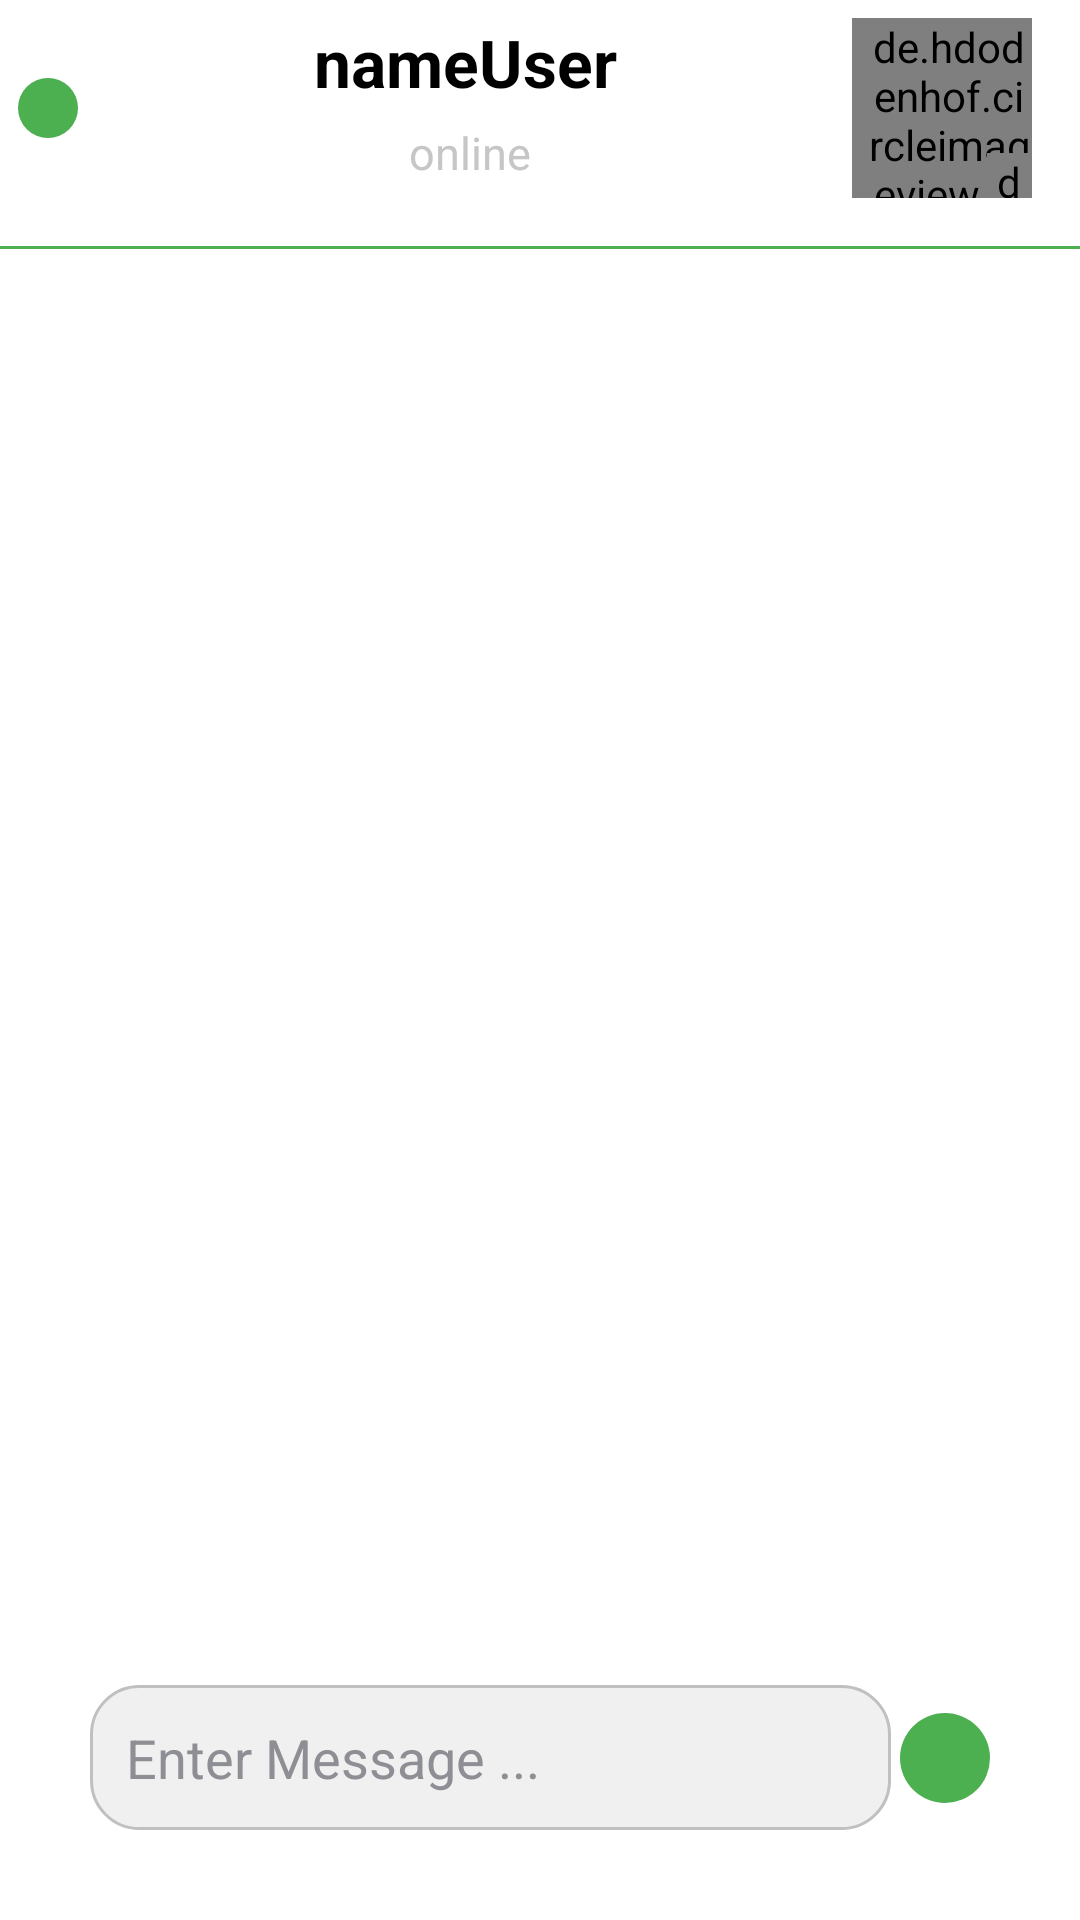

Layout XML and referenced resources for this Android screen:
<!-- AndroidManifest.xml: application theme Theme.Shyf_شيف -->
<!-- res/layout/activity_message.xml -->
<?xml version="1.0" encoding="utf-8"?>
<androidx.constraintlayout.widget.ConstraintLayout xmlns:android="http://schemas.android.com/apk/res/android"
    xmlns:app="http://schemas.android.com/apk/res-auto"
    xmlns:tools="http://schemas.android.com/tools"
    style="@style/SCREEN"
    android:layout_width="match_parent"
    android:layout_height="match_parent"
    tools:context=".ChatApp.MessageActivity">

    <androidx.constraintlayout.widget.ConstraintLayout
        android:id="@+id/constraintLayout4"
        android:layout_width="match_parent"
        android:layout_height="wrap_content"
        android:padding="6dp"
        app:layout_constraintEnd_toEndOf="parent"
        app:layout_constraintStart_toStartOf="parent"
        app:layout_constraintTop_toTopOf="parent">


        <ImageView
            android:id="@+id/image_back"
            android:layout_width="wrap_content"
            android:layout_height="wrap_content"
            android:background="@drawable/button_style"
            android:padding="10dp"
            android:src="@drawable/baseline_arrow_back_24"
            app:layout_constraintBottom_toBottomOf="parent"
            app:layout_constraintStart_toStartOf="parent"
            app:layout_constraintTop_toTopOf="parent" />

        <TextView
            android:id="@+id/username"
            style="@style/TEXT"
            android:layout_width="wrap_content"
            android:layout_height="wrap_content"
            android:text="nameUser"
            android:textSize="22sp"
            android:textStyle="bold"
            app:layout_constraintEnd_toStartOf="@+id/profileImg"
            app:layout_constraintStart_toEndOf="@+id/image_back"
            app:layout_constraintTop_toTopOf="@+id/profileImg" />


        <TextView
            android:id="@+id/txtState"
            android:layout_width="wrap_content"
            android:layout_height="wrap_content"
            android:hint="online"
            android:textColorHint="#C6C6C6"
            android:textSize="15sp"

            app:layout_constraintBottom_toBottomOf="parent"
            app:layout_constraintEnd_toEndOf="@+id/username"
            app:layout_constraintHorizontal_bias="0.525"
            app:layout_constraintStart_toStartOf="@+id/username"
            app:layout_constraintTop_toBottomOf="@+id/username" />

        <de.hdodenhof.circleimageview.CircleImageView
            android:id="@+id/profileImg"
            android:layout_width="60dp"
            android:layout_height="60dp"
            android:layout_marginEnd="10dp"
            android:paddingLeft="5dp"
            android:src="@drawable/profile_sh"
            app:layout_constraintBottom_toBottomOf="parent"
            app:layout_constraintEnd_toEndOf="parent"
            app:layout_constraintTop_toTopOf="parent" />

        <de.hdodenhof.circleimageview.CircleImageView
            android:id="@+id/img_off"
            android:layout_width="15dp"
            android:layout_height="15dp"
            android:layout_toRightOf="@id/profileImg"
            android:src="@drawable/ic_launcher_background"
            app:civ_border_color="#bfbfbf"
            app:civ_border_width="10dp"
            app:layout_constraintBottom_toBottomOf="@+id/profileImg"
            app:layout_constraintEnd_toEndOf="@+id/profileImg" />

    </androidx.constraintlayout.widget.ConstraintLayout>

    <LinearLayout
        android:id="@+id/linearLayout"
        android:layout_width="match_parent"
        android:layout_height="1dp"
        android:layout_marginTop="10dp"
        android:background="@color/prim2"
        app:layout_constraintEnd_toEndOf="parent"
        app:layout_constraintStart_toStartOf="parent"
        app:layout_constraintTop_toBottomOf="@+id/constraintLayout4" />

    <androidx.constraintlayout.widget.ConstraintLayout
        android:id="@+id/constraintLayout"
        android:layout_width="0dp"
        android:layout_height="0dp"
        android:layout_marginTop="10dp"
        app:layout_constraintBottom_toBottomOf="parent"
        app:layout_constraintEnd_toEndOf="parent"
        app:layout_constraintStart_toStartOf="parent"
        app:layout_constraintTop_toBottomOf="@+id/linearLayout">


        
        <EditText
            android:id="@+id/et_message"
            android:layout_width="0dp"
            android:layout_height="wrap_content"
            android:layout_marginStart="30dp"
            android:layout_marginBottom="30dp"
            android:background="@drawable/search_edittext_background"
            android:hint="Enter Message ..."
            android:imeOptions="actionSearch"
            android:inputType="text"
            android:padding="12dp"
            android:layout_marginEnd="3dp"
            android:singleLine="true"
            android:textColorHint="@color/txt_color2"
            app:layout_constraintBottom_toBottomOf="parent"
            app:layout_constraintEnd_toStartOf="@+id/image_send"
            app:layout_constraintStart_toStartOf="parent" />

        <ImageView
            android:id="@+id/image_send"
            android:layout_width="wrap_content"
            android:layout_height="wrap_content"
            android:background="@drawable/button_style"
            android:padding="15dp"
            android:src="@drawable/send_messagesh"
            app:layout_constraintBottom_toBottomOf="@+id/et_message"
            app:layout_constraintEnd_toEndOf="parent"
            android:layout_marginEnd="30dp"
            app:layout_constraintTop_toTopOf="@+id/et_message" />

        <androidx.recyclerview.widget.RecyclerView
            android:id="@+id/recyclerView"
            android:layout_width="0dp"
            android:layout_height="0dp"
            android:padding="20dp"
            app:layout_constraintBottom_toTopOf="@+id/et_message"
            app:layout_constraintEnd_toEndOf="parent"
            app:layout_constraintStart_toStartOf="parent"
            app:layout_constraintTop_toTopOf="parent" />

    </androidx.constraintlayout.widget.ConstraintLayout>


</androidx.constraintlayout.widget.ConstraintLayout>
<!-- resources referenced by this layout -->
<resources>
  <color name="prim2">#4CAF50</color>
  <color name="txt_color2">#8E8E95</color>
  <!-- drawable button_style (drawable) -->
  <?xml version="1.0" encoding="utf-8"?>
  <shape xmlns:android="http://schemas.android.com/apk/res/android"
      >
  
      <solid android:color="@color/prim2" />
      <corners android:radius="20dp" />
  
  </shape>
  <!-- drawable profile_sh (drawable) -->
  <vector xmlns:android="http://schemas.android.com/apk/res/android"
      android:width="24dp"
      android:height="24dp"
      android:viewportWidth="24"
      android:viewportHeight="24">
    <path
        android:pathData="M9.848,15.55C11.288,15.434 12.734,15.434 14.174,15.55C14.958,15.596 15.738,15.694 16.51,15.843C18.18,16.181 19.27,16.733 19.737,17.623C20.088,18.317 20.088,19.144 19.737,19.838C19.27,20.728 18.223,21.315 16.493,21.617C15.722,21.773 14.941,21.874 14.157,21.92C13.43,22 12.703,22 11.968,22L10.644,22C10.368,21.964 10.099,21.947 9.84,21.947C9.055,21.906 8.275,21.808 7.504,21.653C5.834,21.333 4.744,20.763 4.277,19.874C4.097,19.529 4.002,19.144 4,18.753C3.996,18.359 4.089,17.97 4.268,17.623C4.727,16.733 5.817,16.155 7.504,15.843C8.278,15.691 9.061,15.593 9.848,15.55ZM12.003,2C14.903,2 17.254,4.418 17.254,7.4C17.254,10.383 14.903,12.801 12.003,12.801C9.102,12.801 6.751,10.383 6.751,7.4C6.751,4.418 9.102,2 12.003,2Z"
        android:strokeWidth="1"
        android:fillColor="@color/black"
        android:fillType="nonZero"
        android:strokeColor="#00000000"/>
  </vector>
  <!-- drawable search_edittext_background (drawable) -->
  <shape xmlns:android="http://schemas.android.com/apk/res/android">
      <solid android:color="#F0F0F0" />
      <corners android:radius="16dp" />
      <stroke
          android:width="1dp"
          android:color="#C0C0C0" />
  </shape>
  <style name="SCREEN">
          <item name="android:background">@color/white</item>
      </style>
  <style name="TEXT">
          <item name="android:textColor">@color/black</item>
      </style>
  <style name="Theme.Shyf_شيف" parent="Theme.MaterialComponents.DayNight.NoActionBar">
          
          <item name="colorPrimary">@color/prim2</item>
          <item name="colorPrimaryVariant">@color/prim2</item>
          <item name="colorOnPrimary">@color/white</item>
          
          <item name="colorSecondary">@color/prim2</item>
          <item name="colorSecondaryVariant">@color/blue</item>
          <item name="colorOnSecondary">@color/black</item>
          
          <item name="android:statusBarColor">?attr/colorPrimaryVariant</item>
          
      </style>
  <color name="black">#FF000000</color>
  <color name="white">#FFFFFFFF</color>
  <color name="blue">#2196F3</color>
</resources>
